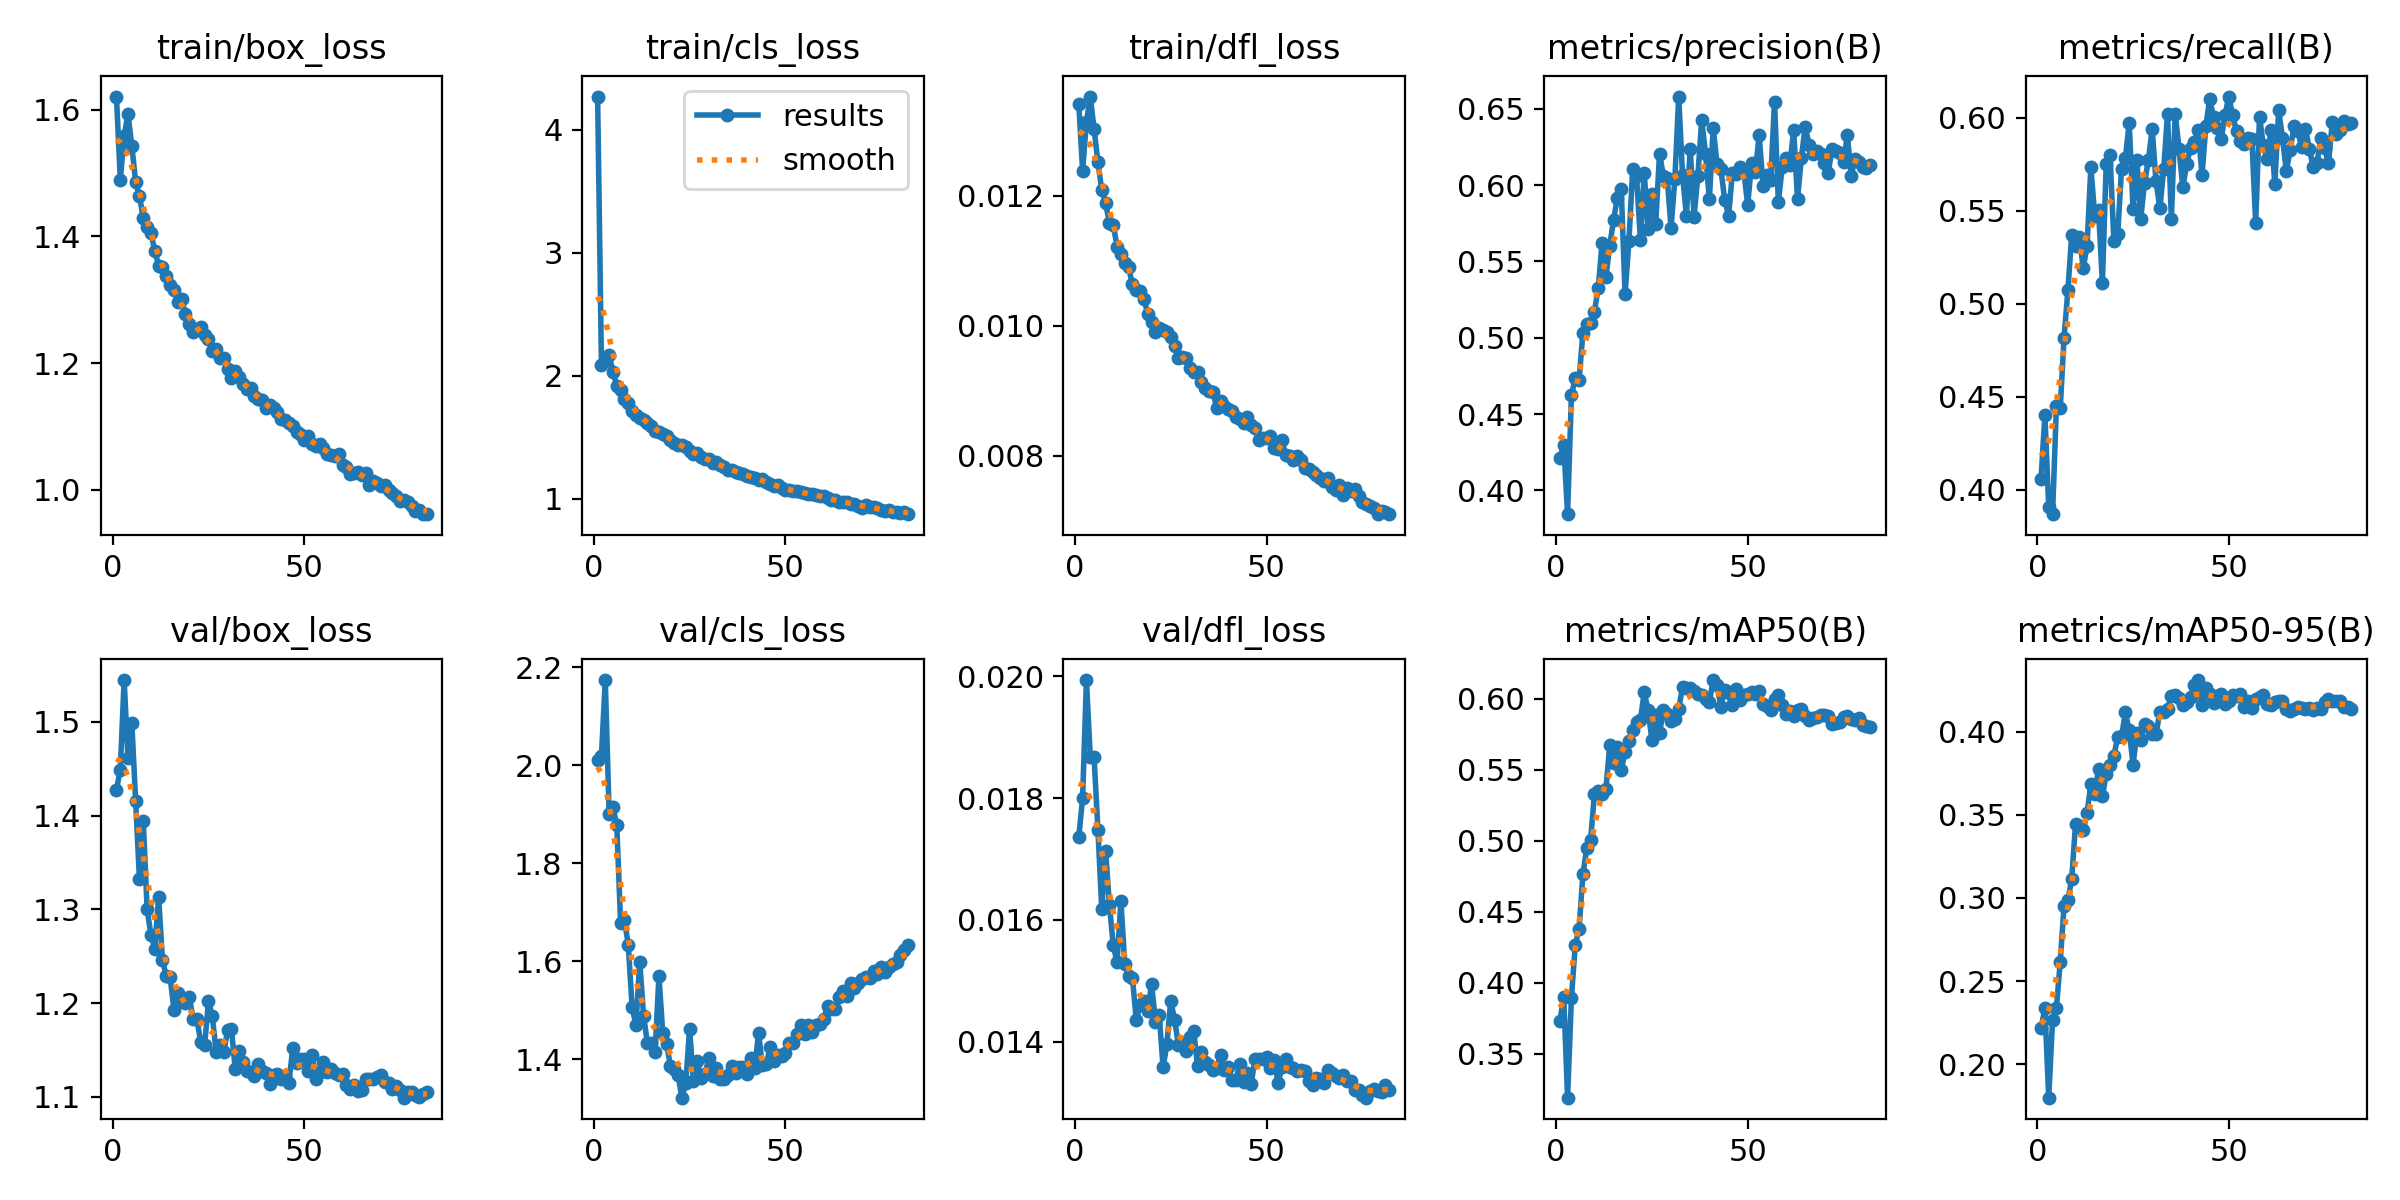

The file beside this chart, header and first rows:
epoch, time, train/box_loss, train/cls_loss, train/dfl_loss, metrics/precision(B), metrics/recall(B), metrics/mAP50(B), metrics/mAP50-95(B), val/box_loss, val/cls_loss, val/dfl_loss, lr/pg0, lr/pg1, lr/pg2, lr/pg3, lr/pg4, lr/pg5, lr/pg6, lr/pg7
1, 502.8, 1.621, 4.271, 0.01342, 0.4211, 0.4059, 0.3734, 0.222, 1.428, 2.01, 0.01736, 0.009986, 0.003329, 0.009986, 0.003329, 0.009986, 0.003329, 0.009986, 0.003329
2, 801, 1.49, 2.089, 0.01239, 0.43, 0.4404, 0.3897, 0.2336, 1.449, 2.019, 0.018, 0.01989, 0.006629, 0.01989, 0.006629, 0.01989, 0.006629, 0.01989, 0.006629
3, 1077, 1.559, 2.117, 0.01314, 0.3845, 0.3906, 0.319, 0.1799, 1.545, 2.174, 0.01994, 0.02969, 0.009896, 0.02969, 0.009896, 0.02969, 0.009896, 0.02969, 0.009896
4, 1344, 1.593, 2.167, 0.01353, 0.4623, 0.3869, 0.389, 0.2268, 1.462, 1.902, 0.01868, 0.02955, 0.009851, 0.02955, 0.009851, 0.02955, 0.009851, 0.02955, 0.009851
5, 1612, 1.543, 2.034, 0.01303, 0.4734, 0.4448, 0.4266, 0.2338, 1.499, 1.915, 0.01867, 0.02941, 0.009802, 0.02941, 0.009802, 0.02941, 0.009802, 0.02941, 0.009802
6, 1880, 1.486, 1.919, 0.01252, 0.4725, 0.4438, 0.4378, 0.2617, 1.416, 1.878, 0.01748, 0.02926, 0.009753, 0.02926, 0.009753, 0.02926, 0.009753, 0.02926, 0.009753
7, 2147, 1.463, 1.883, 0.01209, 0.5033, 0.4818, 0.4764, 0.2953, 1.332, 1.678, 0.01618, 0.02911, 0.009703, 0.02911, 0.009703, 0.02911, 0.009703, 0.02911, 0.009703
8, 2413, 1.429, 1.813, 0.01189, 0.509, 0.5072, 0.4948, 0.2985, 1.394, 1.684, 0.01714, 0.02896, 0.009654, 0.02896, 0.009654, 0.02896, 0.009654, 0.02896, 0.009654
9, 2678, 1.415, 1.775, 0.01158, 0.5095, 0.5371, 0.5007, 0.3116, 1.3, 1.634, 0.01624, 0.02881, 0.009604, 0.02881, 0.009604, 0.02881, 0.009604, 0.02881, 0.009604
10, 2943, 1.405, 1.714, 0.01155, 0.5171, 0.5312, 0.5328, 0.3448, 1.273, 1.506, 0.01558, 0.02866, 0.009555, 0.02866, 0.009555, 0.02866, 0.009555, 0.02866, 0.009555
11, 3208, 1.377, 1.682, 0.01122, 0.5324, 0.5361, 0.5352, 0.343, 1.258, 1.47, 0.01531, 0.02851, 0.009505, 0.02851, 0.009505, 0.02851, 0.009505, 0.02851, 0.009505
12, 3480, 1.354, 1.657, 0.0111, 0.5622, 0.5191, 0.5328, 0.3409, 1.313, 1.598, 0.01631, 0.02837, 0.009456, 0.02837, 0.009456, 0.02837, 0.009456, 0.02837, 0.009456
13, 3750, 1.351, 1.639, 0.01096, 0.5398, 0.5312, 0.5362, 0.3509, 1.246, 1.488, 0.01528, 0.02822, 0.009406, 0.02822, 0.009406, 0.02822, 0.009406, 0.02822, 0.009406
14, 4016, 1.338, 1.616, 0.0109, 0.5604, 0.5734, 0.5674, 0.3688, 1.229, 1.433, 0.01508, 0.02807, 0.009357, 0.02807, 0.009357, 0.02807, 0.009357, 0.02807, 0.009357
15, 4283, 1.323, 1.594, 0.01064, 0.5772, 0.5473, 0.555, 0.3628, 1.228, 1.433, 0.01505, 0.02792, 0.009307, 0.02792, 0.009307, 0.02792, 0.009307, 0.02792, 0.009307
16, 4550, 1.316, 1.55, 0.01055, 0.5918, 0.5503, 0.5662, 0.3777, 1.193, 1.414, 0.01436, 0.02777, 0.009258, 0.02777, 0.009258, 0.02777, 0.009258, 0.02777, 0.009258
17, 4818, 1.297, 1.542, 0.01053, 0.5974, 0.5112, 0.5499, 0.361, 1.211, 1.57, 0.0146, 0.02762, 0.009208, 0.02762, 0.009208, 0.02762, 0.009208, 0.02762, 0.009208
18, 5084, 1.302, 1.529, 0.01042, 0.5284, 0.575, 0.5626, 0.3746, 1.203, 1.452, 0.01467, 0.02748, 0.009158, 0.02748, 0.009158, 0.02748, 0.009158, 0.02748, 0.009158
19, 5350, 1.277, 1.51, 0.01018, 0.5631, 0.5798, 0.5703, 0.3803, 1.2, 1.431, 0.01451, 0.02733, 0.009109, 0.02733, 0.009109, 0.02733, 0.009109, 0.02733, 0.009109
20, 5617, 1.261, 1.473, 0.01006, 0.6104, 0.5339, 0.5778, 0.3851, 1.207, 1.386, 0.01495, 0.02718, 0.009059, 0.02718, 0.009059, 0.02718, 0.009059, 0.02718, 0.009059
21, 5881, 1.249, 1.456, 0.0099, 0.6057, 0.5376, 0.5835, 0.3971, 1.183, 1.38, 0.01433, 0.02703, 0.00901, 0.02703, 0.00901, 0.02703, 0.00901, 0.02703, 0.00901
22, 6146, 1.253, 1.44, 0.00997, 0.5643, 0.5726, 0.5852, 0.3971, 1.183, 1.367, 0.01444, 0.02688, 0.00896, 0.02688, 0.00896, 0.02688, 0.00896, 0.02688, 0.00896
23, 6413, 1.257, 1.437, 0.00994, 0.608, 0.5784, 0.6046, 0.4116, 1.158, 1.321, 0.01358, 0.02673, 0.008911, 0.02673, 0.008911, 0.02673, 0.008911, 0.02673, 0.008911
24, 6687, 1.245, 1.418, 0.00991, 0.5713, 0.5971, 0.5923, 0.4009, 1.155, 1.351, 0.01396, 0.02658, 0.008861, 0.02658, 0.008861, 0.02658, 0.008861, 0.02658, 0.008861
25, 6960, 1.238, 1.386, 0.00983, 0.5942, 0.5508, 0.5713, 0.3802, 1.202, 1.461, 0.01467, 0.02644, 0.008812, 0.02644, 0.008812, 0.02644, 0.008812, 0.02644, 0.008812
26, 7234, 1.22, 1.367, 0.00969, 0.5748, 0.5775, 0.5885, 0.399, 1.186, 1.355, 0.01436, 0.02629, 0.008762, 0.02629, 0.008762, 0.02629, 0.008762, 0.02629, 0.008762
27, 9972, 1.222, 1.373, 0.00951, 0.6207, 0.5455, 0.5758, 0.395, 1.148, 1.395, 0.01395, 0.02614, 0.008713, 0.02614, 0.008713, 0.02614, 0.008713, 0.02614, 0.008713
28, 10242, 1.208, 1.34, 0.00952, 0.6059, 0.565, 0.5925, 0.4045, 1.155, 1.361, 0.01399, 0.02599, 0.008663, 0.02599, 0.008663, 0.02599, 0.008663, 0.02599, 0.008663
29, 10512, 1.208, 1.325, 0.0095, 0.6046, 0.5773, 0.5896, 0.4032, 1.147, 1.369, 0.01385, 0.02584, 0.008614, 0.02584, 0.008614, 0.02584, 0.008614, 0.02584, 0.008614
30, 10780, 1.191, 1.323, 0.00935, 0.5722, 0.5937, 0.5845, 0.3987, 1.171, 1.402, 0.01407, 0.02569, 0.008564, 0.02569, 0.008564, 0.02569, 0.008564, 0.02569, 0.008564
31, 11050, 1.177, 1.288, 0.00929, 0.6043, 0.5658, 0.5856, 0.3984, 1.172, 1.365, 0.01417, 0.02555, 0.008515, 0.02555, 0.008515, 0.02555, 0.008515, 0.02555, 0.008515
32, 11321, 1.188, 1.295, 0.00929, 0.658, 0.5514, 0.5931, 0.4121, 1.129, 1.382, 0.0136, 0.0254, 0.008466, 0.0254, 0.008466, 0.0254, 0.008466, 0.0254, 0.008466
33, 11592, 1.179, 1.272, 0.00914, 0.6065, 0.5723, 0.6082, 0.4121, 1.149, 1.359, 0.01383, 0.02525, 0.008416, 0.02525, 0.008416, 0.02525, 0.008416, 0.02525, 0.008416
34, 11860, 1.167, 1.261, 0.00905, 0.58, 0.6021, 0.6079, 0.4137, 1.138, 1.359, 0.01366, 0.0251, 0.008367, 0.0251, 0.008367, 0.0251, 0.008367, 0.0251, 0.008367
35, 12127, 1.159, 1.237, 0.009, 0.6237, 0.5458, 0.6078, 0.4214, 1.128, 1.367, 0.01362, 0.02495, 0.008317, 0.02495, 0.008317, 0.02495, 0.008317, 0.02495, 0.008317
36, 12392, 1.161, 1.231, 0.00898, 0.5793, 0.6021, 0.6055, 0.4221, 1.126, 1.386, 0.01354, 0.0248, 0.008268, 0.0248, 0.008268, 0.0248, 0.008268, 0.0248, 0.008268
37, 12657, 1.147, 1.221, 0.00874, 0.6061, 0.5833, 0.6038, 0.4203, 1.122, 1.371, 0.01357, 0.02465, 0.008218, 0.02465, 0.008218, 0.02465, 0.008218, 0.02465, 0.008218
38, 12924, 1.144, 1.21, 0.00885, 0.6428, 0.5625, 0.6029, 0.4158, 1.135, 1.385, 0.01378, 0.02451, 0.008169, 0.02451, 0.008169, 0.02451, 0.008169, 0.02451, 0.008169
39, 13189, 1.141, 1.203, 0.00876, 0.6204, 0.5753, 0.5997, 0.4177, 1.128, 1.383, 0.01353, 0.02436, 0.008119, 0.02436, 0.008119, 0.02436, 0.008119, 0.02436, 0.008119
40, 13453, 1.129, 1.187, 0.00872, 0.5907, 0.5836, 0.5978, 0.4208, 1.125, 1.369, 0.01359, 0.02421, 0.00807, 0.02421, 0.00807, 0.02421, 0.00807, 0.02421, 0.00807
41, 13719, 1.133, 1.179, 0.00869, 0.6375, 0.5872, 0.6133, 0.4282, 1.113, 1.403, 0.01337, 0.02406, 0.00802, 0.02406, 0.00802, 0.02406, 0.00802, 0.02406, 0.00802
42, 13984, 1.129, 1.172, 0.0086, 0.6137, 0.5934, 0.6099, 0.431, 1.123, 1.382, 0.01337, 0.02391, 0.007971, 0.02391, 0.007971, 0.02391, 0.007971, 0.02391, 0.007971
43, 14249, 1.123, 1.15, 0.00857, 0.6106, 0.569, 0.5943, 0.4161, 1.125, 1.453, 0.01364, 0.02376, 0.007921, 0.02376, 0.007921, 0.02376, 0.007921, 0.02376, 0.007921
44, 14520, 1.113, 1.158, 0.00851, 0.5903, 0.5958, 0.6066, 0.4264, 1.119, 1.387, 0.01334, 0.02361, 0.007872, 0.02361, 0.007872, 0.02361, 0.007872, 0.02361, 0.007872
45, 14792, 1.11, 1.139, 0.00859, 0.5801, 0.6099, 0.6045, 0.4224, 1.122, 1.39, 0.01349, 0.02347, 0.007822, 0.02347, 0.007822, 0.02347, 0.007822, 0.02347, 0.007822
46, 15062, 1.105, 1.116, 0.00847, 0.6078, 0.6006, 0.5954, 0.4172, 1.115, 1.424, 0.01331, 0.02332, 0.007772, 0.02332, 0.007772, 0.02332, 0.007772, 0.02332, 0.007772
47, 15332, 1.1, 1.105, 0.00843, 0.6075, 0.5946, 0.6073, 0.4217, 1.152, 1.397, 0.01372, 0.02317, 0.007723, 0.02317, 0.007723, 0.02317, 0.007723, 0.02317, 0.007723
48, 15599, 1.092, 1.11, 0.00824, 0.6116, 0.5884, 0.5991, 0.4225, 1.136, 1.407, 0.01372, 0.02302, 0.007673, 0.02302, 0.007673, 0.02302, 0.007673, 0.02302, 0.007673
49, 15864, 1.088, 1.087, 0.00827, 0.6087, 0.6015, 0.603, 0.4168, 1.14, 1.406, 0.01372, 0.02287, 0.007624, 0.02287, 0.007624, 0.02287, 0.007624, 0.02287, 0.007624
50, 16128, 1.078, 1.071, 0.00828, 0.5869, 0.6114, 0.6036, 0.4187, 1.14, 1.413, 0.01375, 0.02272, 0.007574, 0.02272, 0.007574, 0.02272, 0.007574, 0.02272, 0.007574
51, 16412, 1.085, 1.071, 0.00831, 0.6146, 0.6012, 0.6051, 0.422, 1.127, 1.433, 0.01356, 0.02258, 0.007525, 0.02258, 0.007525, 0.02258, 0.007525, 0.02258, 0.007525
52, 16682, 1.073, 1.059, 0.00812, 0.6087, 0.5928, 0.6034, 0.4217, 1.145, 1.432, 0.0137, 0.02243, 0.007476, 0.02243, 0.007476, 0.02243, 0.007476, 0.02243, 0.007476
53, 16952, 1.07, 1.06, 0.00811, 0.6327, 0.5873, 0.6056, 0.423, 1.119, 1.451, 0.01332, 0.02228, 0.007426, 0.02228, 0.007426, 0.02228, 0.007426, 0.02228, 0.007426
54, 17223, 1.073, 1.055, 0.00824, 0.5993, 0.5857, 0.5963, 0.4151, 1.126, 1.469, 0.01358, 0.02213, 0.007377, 0.02213, 0.007377, 0.02213, 0.007377, 0.02213, 0.007377
55, 17497, 1.066, 1.05, 0.00801, 0.6068, 0.589, 0.5951, 0.4185, 1.137, 1.451, 0.01371, 0.02198, 0.007327, 0.02198, 0.007327, 0.02198, 0.007327, 0.02198, 0.007327
56, 17763, 1.057, 1.041, 0.00799, 0.6035, 0.5888, 0.5924, 0.4144, 1.127, 1.469, 0.01358, 0.02183, 0.007278, 0.02183, 0.007278, 0.02183, 0.007278, 0.02183, 0.007278
57, 18028, 1.055, 1.036, 0.00793, 0.6546, 0.5434, 0.5997, 0.4199, 1.13, 1.455, 0.01357, 0.02168, 0.007228, 0.02168, 0.007228, 0.02168, 0.007228, 0.02168, 0.007228
58, 18298, 1.054, 1.027, 0.008, 0.5887, 0.6007, 0.6028, 0.4211, 1.125, 1.47, 0.01351, 0.02154, 0.007178, 0.02154, 0.007178, 0.02154, 0.007178, 0.02154, 0.007178
59, 18574, 1.057, 1.019, 0.00794, 0.6118, 0.5852, 0.5955, 0.4221, 1.123, 1.471, 0.01353, 0.02139, 0.007129, 0.02139, 0.007129, 0.02139, 0.007129, 0.02139, 0.007129
60, 18849, 1.039, 1.019, 0.00781, 0.6178, 0.5779, 0.5896, 0.4166, 1.125, 1.483, 0.01352, 0.02124, 0.007079, 0.02124, 0.007079, 0.02124, 0.007079, 0.02124, 0.007079
... 22 more rows
